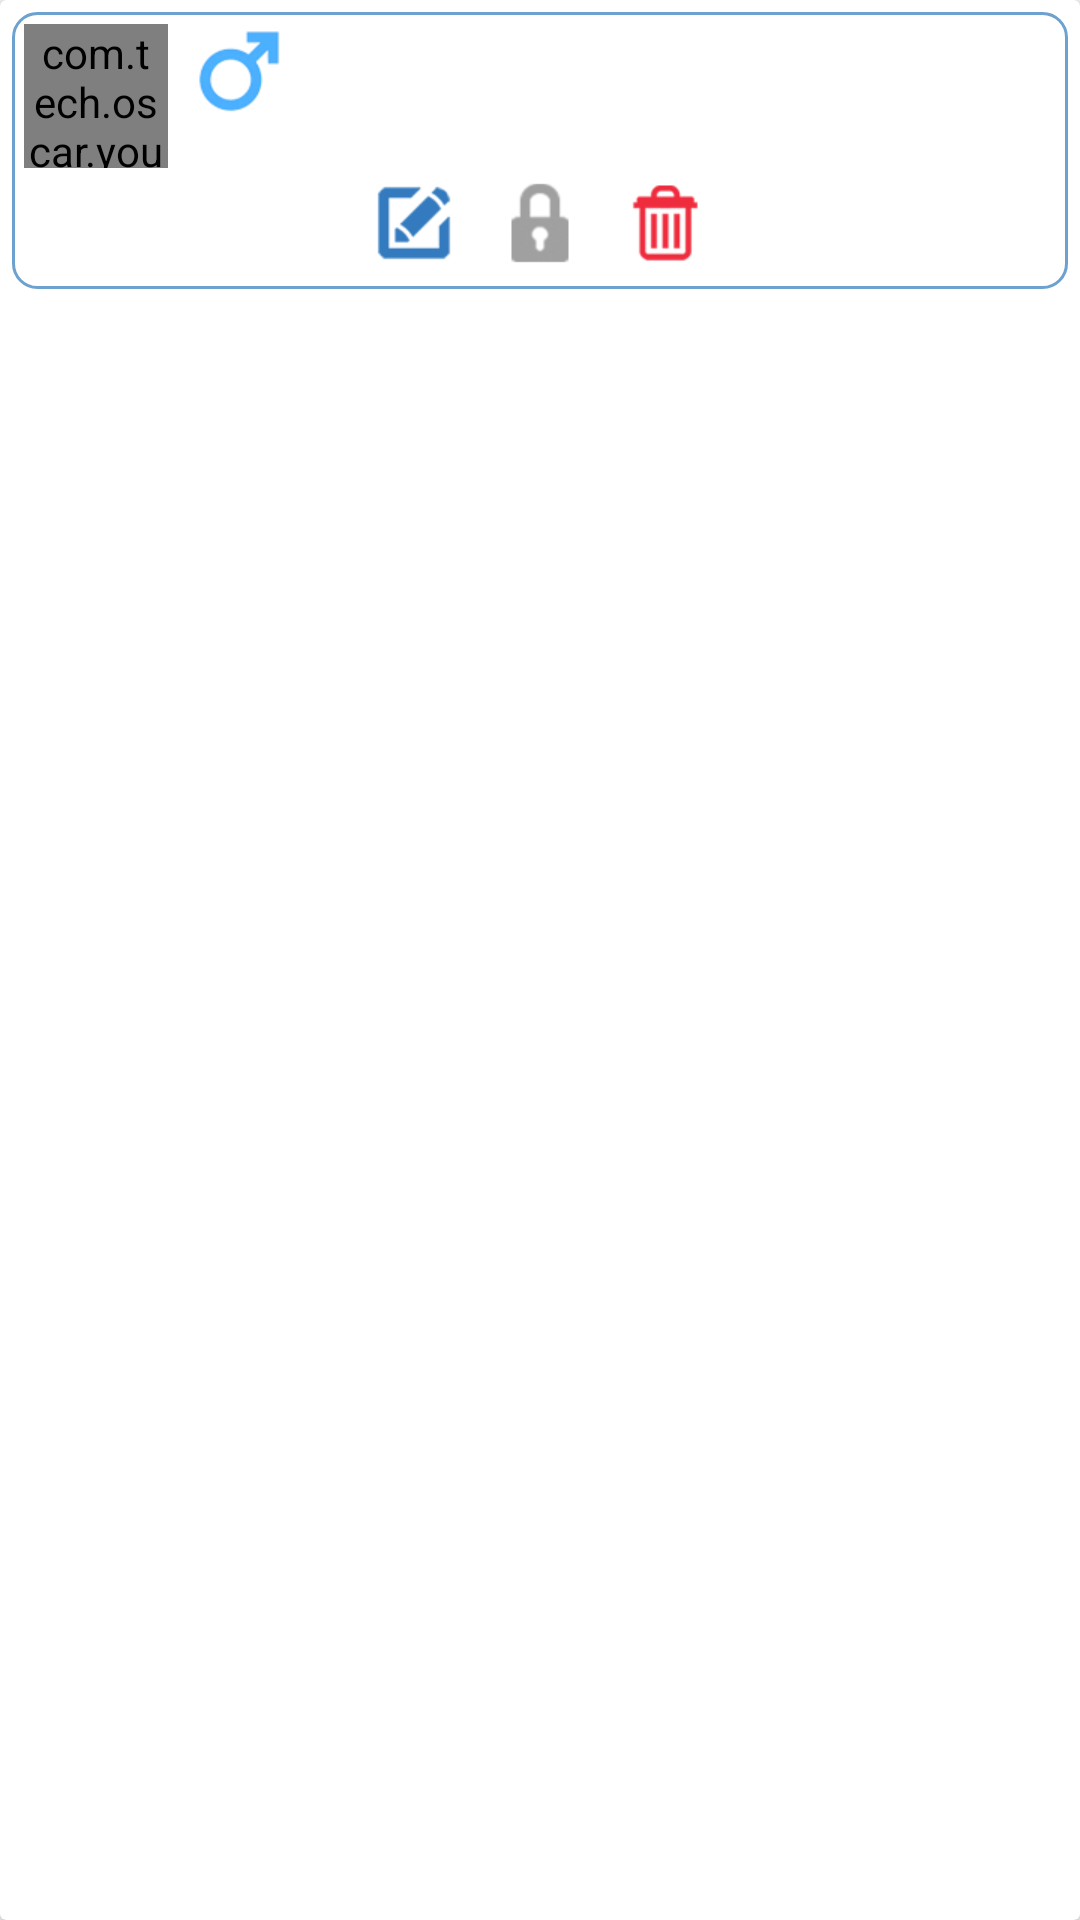

The Android layout XML behind this screen, and the referenced resources:
<!-- AndroidManifest.xml: application theme AppTheme -->
<!-- res/layout/cell_mh_parent.xml -->
<?xml version="1.0" encoding="utf-8"?>
<android.support.v7.widget.CardView xmlns:android="http://schemas.android.com/apk/res/android"
    android:id="@+id/layout_container"
    android:layout_width="match_parent"
    android:layout_height="wrap_content">

    <LinearLayout
        android:layout_width="match_parent"
        android:layout_height="wrap_content"
        android:layout_margin="@dimen/margin_small"
        android:background="@drawable/bg_round_strike_blue"
        android:orientation="vertical"
        android:padding="@dimen/margin_small">

        <LinearLayout
            android:layout_width="match_parent"
            android:layout_height="wrap_content"
            android:gravity="center"
            android:orientation="horizontal">

            <com.tech.oscar.youthleap.ui.view.MyAvatarImageView
                android:id="@+id/img_avatar"
                android:layout_width="48dp"
                android:layout_height="48dp"
                android:layout_marginRight="@dimen/margin_normal" />

            <LinearLayout
                android:layout_width="0dp"
                android:layout_height="wrap_content"
                android:layout_weight="1"
                android:orientation="vertical">

                <TextView
                    android:id="@+id/txt_name"
                    android:layout_width="match_parent"
                    android:layout_height="wrap_content"
                    android:drawableLeft="@drawable/gender_male"
                    android:gravity="center_vertical"
                    android:textColor="@color/green_app"
                    android:textSize="@dimen/textsize_large"
                    android:textStyle="bold" />

                <LinearLayout
                    android:layout_width="match_parent"
                    android:layout_height="wrap_content">

                    <TextView
                        android:id="@+id/txt_birthday"
                        android:layout_width="0dp"
                        android:layout_height="wrap_content"
                        android:layout_weight="1"
                        android:textColor="@color/text_light"
                        android:textSize="@dimen/textsize_small" />

                    <TextView
                        android:id="@+id/txt_email"
                        android:layout_width="0dp"
                        android:layout_height="wrap_content"
                        android:layout_weight="1"
                        android:textColor="@color/blue"
                        android:textSize="@dimen/textsize_small" />
                </LinearLayout>

            </LinearLayout>


        </LinearLayout>

        <LinearLayout
            android:layout_width="match_parent"
            android:layout_height="wrap_content"
            android:gravity="center">

            <ImageView
                android:id="@+id/img_edit"
                android:layout_width="wrap_content"
                android:layout_height="wrap_content"
                android:layout_marginRight="@dimen/margin_normal"
                android:src="@drawable/ic_action_edit" />

            <ImageView
                android:id="@+id/img_lock"
                android:layout_width="wrap_content"
                android:layout_height="wrap_content"
                android:layout_marginRight="@dimen/margin_normal"
                android:src="@drawable/ic_action_lock" />

            <ImageView
                android:id="@+id/img_delete"
                android:layout_width="wrap_content"
                android:layout_height="wrap_content"
                android:src="@drawable/ic_action_delete" />
        </LinearLayout>
    </LinearLayout>


</android.support.v7.widget.CardView>
<!-- resources referenced by this layout -->
<resources>
  <color name="blue">#6DA1D0</color>
  <color name="green_app">#2BB673</color>
  <color name="text_light">#9fa2a4</color>
  <dimen name="margin_normal">8dp</dimen>
  <dimen name="margin_small">4dp</dimen>
  <dimen name="textsize_large">16sp</dimen>
  <dimen name="textsize_small">12sp</dimen>
  <!-- drawable bg_round_strike_blue (drawable) -->
  <?xml version="1.0" encoding="UTF-8"?>
  <shape xmlns:android="http://schemas.android.com/apk/res/android">
      <solid android:color="@android:color/transparent" />
  
      <stroke
          android:width="1dp"
          android:color="@color/blue" />
  
      <padding
          android:bottom="@dimen/margin_small"
          android:left="@dimen/margin_small"
          android:right="@dimen/margin_small"
          android:top="@dimen/margin_small" />
  
      <corners
          android:bottomLeftRadius="@dimen/margin_normal"
          android:bottomRightRadius="@dimen/margin_normal"
          android:topLeftRadius="@dimen/margin_normal"
          android:topRightRadius="@dimen/margin_normal" />
  </shape>
  <!-- drawable gender_male: png bitmap (drawable-xhdpi, 7427 bytes) -->
  <!-- drawable ic_action_delete: png bitmap (drawable-xhdpi, 3653 bytes) -->
  <!-- drawable ic_action_edit: png bitmap (drawable-xhdpi, 3746 bytes) -->
  <!-- drawable ic_action_lock: png bitmap (drawable-xhdpi, 4681 bytes) -->
  <style name="AppTheme" parent="AppBaseTheme">
          <item name="colorPrimary">@color/blue</item>
          <item name="colorPrimaryDark">@color/blue_dark</item>
          <item name="colorAccent">@color/blue</item>
          <item name="android:actionBarStyle">@style/MyTheme.ActionBarStyle</item>
      </style>
  <style name="AppBaseTheme" parent="Theme.AppCompat.Light.NoActionBar">
          
      </style>
  <color name="blue_dark">#FF265C8C</color>
  <style name="MyTheme.ActionBarStyle" parent="@android:style/Theme.Holo.Light.DarkActionBar">
          <item name="android:titleTextStyle">@style/MyTheme.ActionBar.TitleTextStyle</item>
      </style>
  <style name="MyTheme.ActionBar.TitleTextStyle" parent="@android:style/TextAppearance.Holo.Widget.ActionBar.Title">
          <item name="android:textColor">@android:color/white</item>
      </style>
</resources>
